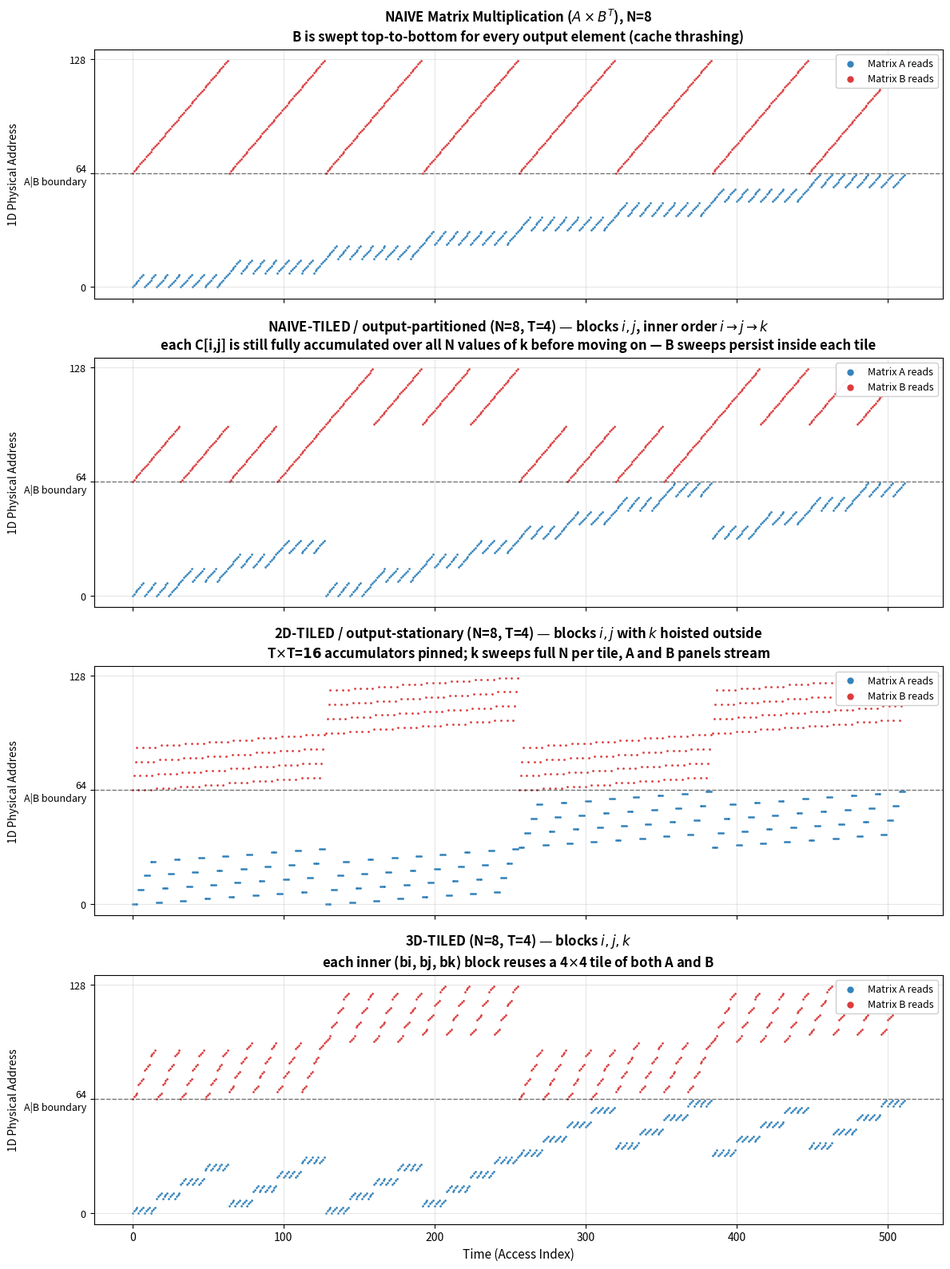

Write Python code to recreate this figure. (Note: this script raises an exception after producing the figure.)
#!/Users/yaroslavvb/.local/bin/uv run --script
# /// script
# requires-python = ">=3.9"
# dependencies = ["matplotlib", "numpy"]
# ///
"""Visualize naive vs tiled matrix multiplication memory access patterns.

Plots Time (operation sequence) on X-axis and 1D Physical Memory Address on
Y-axis, making cache locality visually obvious:

  - Naive: Matrix B forms massive diagonal sweeps across its entire memory
    space (0 to N^2). The time gap between reusing the first row of B is
    O(N^2) operations — the cache will have completely overwritten it.
    Almost every read of B is a slow RAM fetch.

  - Tiled: Accesses form tight, localized blocks ("clouds"). For hundreds
    of operations, the CPU is locked into a tiny vertical band of memory.
    Because the block easily fits in the cache, the CPU executes the math
    at lightspeed before moving to the next block.

Usage:
    uv run --script visualize_tiling.py
"""

import os
import matplotlib
matplotlib.use('Agg')
import matplotlib.pyplot as plt
import numpy as np


def trace_naive_matmul(N):
    """Trace memory reads for Naive C = A @ B.T.

    Computes C[i, j] += A[i, k] * B[j, k]. Both A and B are accessed
    row-major, but B is swept entirely for every (i, j) pair — the
    worst-case LRU pattern.
    """
    addr_A, addr_B = [], []
    for i in range(N):
        for j in range(N):
            for k in range(N):
                addr_A.append(i * N + k)
                addr_B.append(j * N + k)
    return np.array(addr_A), np.array(addr_B)


def trace_tiled_matmul(N, T):
    """Trace memory reads for 3D-tiled C = A @ B.T with T×T×T blocks.

    Blocks all three loop indices (i, j, k) by T. Each (bi, bj, bk)
    block touches a T×T tile of A and B (2T² addresses) and performs
    T³ FMAs inside. The full T×T tile of C is assembled by iterating
    over N/T values of bk.
    """
    addr_A, addr_B = [], []
    for bi in range(0, N, T):
        for bj in range(0, N, T):
            for bk in range(0, N, T):
                for i in range(bi, min(bi + T, N)):
                    for j in range(bj, min(bj + T, N)):
                        for k in range(bk, min(bk + T, N)):
                            addr_A.append(i * N + k)
                            addr_B.append(j * N + k)
    return np.array(addr_A), np.array(addr_B)


def trace_naive_tiled_matmul(N, T):
    """Trace memory reads for naive matmul within output-partitioned tiles.

    Partitions output matrix C into T×T tiles. Within each tile, uses
    the naive inner order i → j → k: every C[i, j] is fully accumulated
    over the entire k = 0..N-1 range before moving to the next output
    element in the tile. Tiling is applied only to the output — each
    individual output element is still computed with a full naive inner
    product, so the full column of B is swept once per (i, j) pair.

    Loop nest: bi → bj → i → j → k. This is "partitioned matrix tiling"
    with no loop-interchange inside the tile.
    """
    addr_A, addr_B = [], []
    for bi in range(0, N, T):
        for bj in range(0, N, T):
            for i in range(bi, min(bi + T, N)):
                for j in range(bj, min(bj + T, N)):
                    for k in range(N):
                        addr_A.append(i * N + k)
                        addr_B.append(j * N + k)
    return np.array(addr_A), np.array(addr_B)


def trace_tiled_2d_matmul(N, T):
    """Trace memory reads for 2D-tiled (output-stationary) C = A @ B.T.

    Blocks only (i, j) by T; the contraction index k runs over the full
    N dimension per (bi, bj) tile. The T×T tile of C stays pinned as
    an accumulator while one row of A and one row of B stream in per k.
    Each (bi, bj) iteration is a full rank-N update to its output tile.

    Footprint inside a tile: T² C accumulators + 2T panel values per k
    step → 2NT distinct input addresses touched before moving on.
    """
    addr_A, addr_B = [], []
    for bi in range(0, N, T):
        for bj in range(0, N, T):
            for k in range(N):
                for i in range(bi, min(bi + T, N)):
                    for j in range(bj, min(bj + T, N)):
                        addr_A.append(i * N + k)
                        addr_B.append(j * N + k)
    return np.array(addr_A), np.array(addr_B)


def main():
    N = 8
    T = 4

    print(f"Tracing Naive Matmul (N={N})...")
    A_n, B_n = trace_naive_matmul(N)
    print(f"Tracing Naive-Tiled / output-partitioned Matmul (N={N}, T={T})...")
    A_nt, B_nt = trace_naive_tiled_matmul(N, T)
    print(f"Tracing 2D-Tiled / output-stationary Matmul (N={N}, T={T})...")
    A_2d, B_2d = trace_tiled_2d_matmul(N, T)
    print(f"Tracing 3D-Tiled Matmul (N={N}, T={T})...")
    A_3d, B_3d = trace_tiled_matmul(N, T)

    offset_B = N * N
    scatter_kws = {'s': 4, 'alpha': 0.9, 'rasterized': False, 'linewidths': 0}

    print("Rendering plots...")
    fig, axes = plt.subplots(4, 1, figsize=(12, 16), sharex=True, sharey=True)

    panels = [
        (axes[0], A_n, B_n,
         rf"NAIVE Matrix Multiplication ($A \times B^T$), N={N}" "\n"
         "B is swept top-to-bottom for every output element (cache thrashing)"),
        (axes[1], A_nt, B_nt,
         rf"NAIVE-TILED / output-partitioned (N={N}, T={T}) — blocks $i, j$, inner order $i{{\to}}j{{\to}}k$" "\n"
         f"each C[i,j] is still fully accumulated over all N values of k before moving on — B sweeps persist inside each tile"),
        (axes[2], A_2d, B_2d,
         rf"2D-TILED / output-stationary (N={N}, T={T}) — blocks $i, j$ with $k$ hoisted outside" "\n"
         f"T$\\times$T=$\\mathbf{{{T*T}}}$ accumulators pinned; k sweeps full N per tile, A and B panels stream"),
        (axes[3], A_3d, B_3d,
         rf"3D-TILED (N={N}, T={T}) — blocks $i, j, k$" "\n"
         f"each inner (bi, bj, bk) block reuses a {T}$\\times${T} tile of both A and B"),
    ]

    for ax, A, B, title in panels:
        t = np.arange(len(A))
        ax.scatter(t, A, color='tab:blue', label='Matrix A reads', **scatter_kws)
        ax.scatter(t, B + offset_B, color='tab:red', label='Matrix B reads',
                   **scatter_kws)
        ax.set_title(title, fontsize=12, fontweight='bold', pad=8)
        ax.set_ylabel("1D Physical Address", fontsize=10)
        ax.legend(loc='upper right', markerscale=3, framealpha=0.95, fontsize=9)
        ax.axhline(offset_B, color='black', lw=1, ls='--', alpha=0.5)
        ax.set_yticks([0, N*N, 2*N*N])
        ax.set_yticklabels(['0', f'{N*N}\nA|B boundary', f'{2*N*N}'],
                           fontsize=9)
        ax.grid(True, alpha=0.3)

    axes[-1].set_xlabel("Time (Access Index)", fontsize=11)

    plt.tight_layout()
    out = os.path.join(os.path.dirname(__file__), 'matmul_access_pattern.svg')
    plt.savefig(out, bbox_inches='tight', dpi=720)
    print(f"Saved: {out}")
    print(f"N={N}, T={T}: {len(A_n):,} accesses per matrix per variant")


if __name__ == "__main__":
    main()
